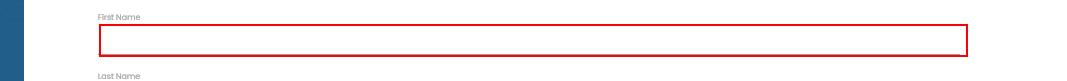
Workflow: FindChildren

Step 1: find the element in window 'Rpa Challenge'
